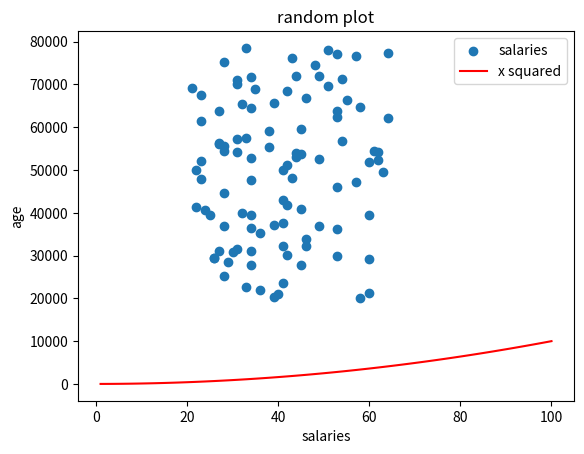

Python code for this plot:
# This program makes a list called ages that has the same number random values as salaries (range: 21 to 65)
# and plots a scatter plot of this data.

import numpy as np
import matplotlib.pyplot as plt

minSalary = 20000
maxSalary = 80000
numberOfEntries = 100

# This is so that the random numbers are the same each time to make it easier to debug.
np.random.seed(1)
salaries = np.random.randint(minSalary, maxSalary, numberOfEntries)
ages = np.random.randint(low=21, high= 65, size= numberOfEntries) # Absolute values set at the top.

# Add a legend, title and axis to this plot.
# same code as above, but with a legend, title and axis.
plt.scatter(ages, salaries, label="salaries" ) # This will be random
#plt.show() # if  you do tihs the program will halt here until the plot is closed.

#add x squared
xpoints = np.array(range(1, 101))
ypoints = xpoints * xpoints # multiply each entry by itself.

plt.plot(xpoints, ypoints, color = "r", label= "x squared") # This will be a line plot.
plt.title("random plot")
plt.xlabel("salaries")
plt.ylabel("age")
plt.legend() # This will add a legend to the plot.
plt.show() # See how the axis have changed.